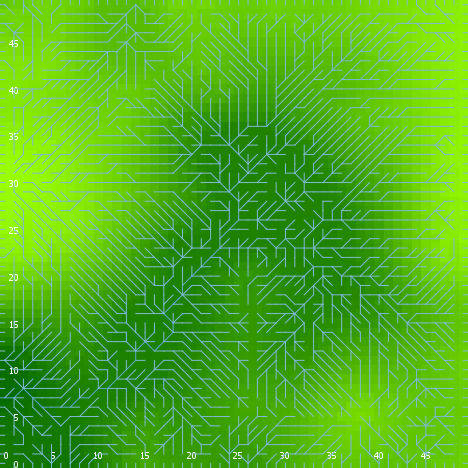

Values plotted in this chart, from the file beside it:
export-world data (NetLogo 6.0.4)
land_05_withInitialEcologicalCommunity.n…
06/24/2020 22:30:09:273 +0100
RANDOM STATE
0 0 -1727483681 577 1.3059733461603085 f…
GLOBALS
min-pxcor, max-pxcor, min-pycor, max-pycor, perspective, subject, nextIndex, directed-links, ticks, display-mode, ecol_brushfrequencyinflection, ecol_brushfrequencyrate, ecol_grassfrequencyinflection, ecol_grassfrequencyrate, ecol_woodfrequencyinflection, ecol_woodfrequencyrate, elevationdistribution, elev_algorithm-style, elev_featureanglerange, elev_inversioniterations, elev_noise, elev_numdepressions, elev_numprotuberances, elev_numranges
0, 49, 0, 49, 0, nobody, 2600, "UNDIRECTED", -1, "elevation (m)", 16.07, 0.08604, 2.006, 0.1045, 23.96, 0.05298, [15.920728247980017 29.634944982736506 6…, "C#", 26.83, 0.3648, 2.451, 10, 4, 44
TURTLES
who, color, heading, xcor, ycor, shape, label, label-color, breed, hidden?, size, pen-size, pen-mode, numpoints
0, 5, 288, 42, 23, "default", "", 9.9, {breed flowholders}, true, 1, 1, "up", 
1, 115, 201, 32, 35, "default", "", 9.9, {breed flowholders}, true, 1, 1, "up", 
2, 105, 71, 12, 14, "default", "", 9.9, {breed flowholders}, true, 1, 1, "up", 
3, 115, 112, 29, 11, "default", "", 9.9, {breed flowholders}, true, 1, 1, "up", 
4, 35, 8, 36, 10, "default", "", 9.9, {breed flowholders}, true, 1, 1, "up", 
5, 125, 111, 48, 26, "default", "", 9.9, {breed flowholders}, true, 1, 1, "up", 
6, 55, 13, 41, 29, "default", "", 9.9, {breed flowholders}, true, 1, 1, "up", 
7, 125, 139, 7, 38, "default", "", 9.9, {breed flowholders}, true, 1, 1, "up", 
8, 45, 177, 13, 28, "default", "", 9.9, {breed flowholders}, true, 1, 1, "up", 
9, 45, 233, 25, 33, "default", "", 9.9, {breed flowholders}, true, 1, 1, "up", 
10, 85, 314, 12, 28, "default", "", 9.9, {breed flowholders}, true, 1, 1, "up", 
11, 97, 0, 30, 49, "line half", "", 9.9, {breed flowholders}, false, 1, 1, "up", 
12, 105, 234, 5, 17, "default", "", 9.9, {breed flowholders}, true, 1, 1, "up", 
13, 35, 15, 22, 42, "default", "", 9.9, {breed flowholders}, true, 1, 1, "up", 
14, 45, 25, 44, 11, "default", "", 9.9, {breed flowholders}, true, 1, 1, "up", 
15, 85, 229, 24, 10, "default", "", 9.9, {breed flowholders}, true, 1, 1, "up", 
16, 25, 202, 15, 7, "default", "", 9.9, {breed flowholders}, true, 1, 1, "up", 
17, 45, 279, 44, 33, "default", "", 9.9, {breed flowholders}, true, 1, 1, "up", 
18, 15, 295, 8, 6, "default", "", 9.9, {breed flowholders}, true, 1, 1, "up", 
19, 25, 359, 43, 45, "default", "", 9.9, {breed flowholders}, true, 1, 1, "up", 
20, 25, 304, 6, 45, "default", "", 9.9, {breed flowholders}, true, 1, 1, "up", 
21, 35, 55, 1, 5, "default", "", 9.9, {breed flowholders}, true, 1, 1, "up", 
22, 5, 289, 18, 10, "default", "", 9.9, {breed flowholders}, true, 1, 1, "up", 
23, 5, 189, 19, 12, "default", "", 9.9, {breed flowholders}, true, 1, 1, "up", 
24, 25, 40, 33, 41, "default", "", 9.9, {breed flowholders}, true, 1, 1, "up", 
25, 95, 138, 31, 36, "default", "", 9.9, {breed flowholders}, true, 1, 1, "up", 
26, 97, 90, 49, 34, "line half", "", 9.9, {breed flowholders}, false, 1, 1, "up", 
27, 97, 0, 26, 49, "line half", "", 9.9, {breed flowholders}, false, 1, 1, "up", 
28, 125, 230, 5, 40, "default", "", 9.9, {breed flowholders}, true, 1, 1, "up", 
29, 95, 181, 36, 26, "default", "", 9.9, {breed flowholders}, true, 1, 1, "up", 
30, 115, 56, 28, 5, "default", "", 9.9, {breed flowholders}, true, 1, 1, "up", 
31, 55, 14, 48, 12, "default", "", 9.9, {breed flowholders}, true, 1, 1, "up", 
32, 55, 357, 27, 4, "default", "", 9.9, {breed flowholders}, true, 1, 1, "up", 
33, 85, 245, 7, 27, "default", "", 9.9, {breed flowholders}, true, 1, 1, "up", 
34, 75, 231, 17, 7, "default", "", 9.9, {breed flowholders}, true, 1, 1, "up", 
35, 55, 141, 5, 34, "default", "", 9.9, {breed flowholders}, true, 1, 1, "up", 
36, 35, 1, 2, 21, "default", "", 9.9, {breed flowholders}, true, 1, 1, "up", 
37, 95, 160, 20, 21, "default", "", 9.9, {breed flowholders}, true, 1, 1, "up", 
38, 35, 83, 42, 16, "default", "", 9.9, {breed flowholders}, true, 1, 1, "up", 
39, 135, 7, 21, 34, "default", "", 9.9, {breed flowholders}, true, 1, 1, "up", 
40, 15, 112, 38, 22, "default", "", 9.9, {breed flowholders}, true, 1, 1, "up", 
41, 85, 140, 27, 9, "default", "", 9.9, {breed flowholders}, true, 1, 1, "up", 
42, 65, 198, 36, 8, "default", "", 9.9, {breed flowholders}, true, 1, 1, "up", 
43, 105, 135, 21, 37, "default", "", 9.9, {breed flowholders}, true, 1, 1, "up", 
44, 75, 40, 32, 17, "default", "", 9.9, {breed flowholders}, true, 1, 1, "up", 
45, 125, 0, 9, 28, "default", "", 9.9, {breed flowholders}, true, 1, 1, "up", 
46, 25, 222, 39, 12, "default", "", 9.9, {breed flowholders}, true, 1, 1, "up", 
47, 125, 151, 16, 31, "default", "", 9.9, {breed flowholders}, true, 1, 1, "up", 
48, 105, 48, 6, 40, "default", "", 9.9, {breed flowholders}, true, 1, 1, "up", 
49, 95, 330, 9, 12, "default", "", 9.9, {breed flowholders}, true, 1, 1, "up", 
50, 5, 259, 37, 5, "default", "", 9.9, {breed flowholders}, true, 1, 1, "up", 
... 11,604 more rows
